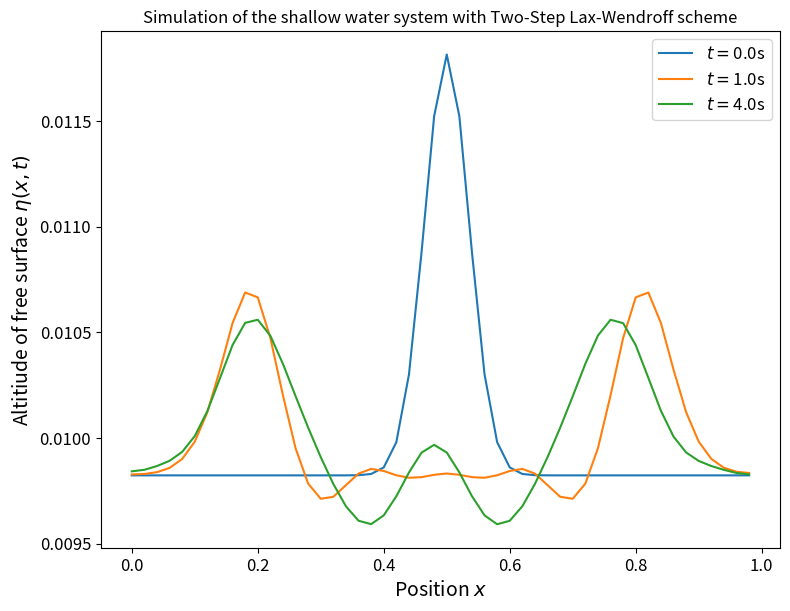
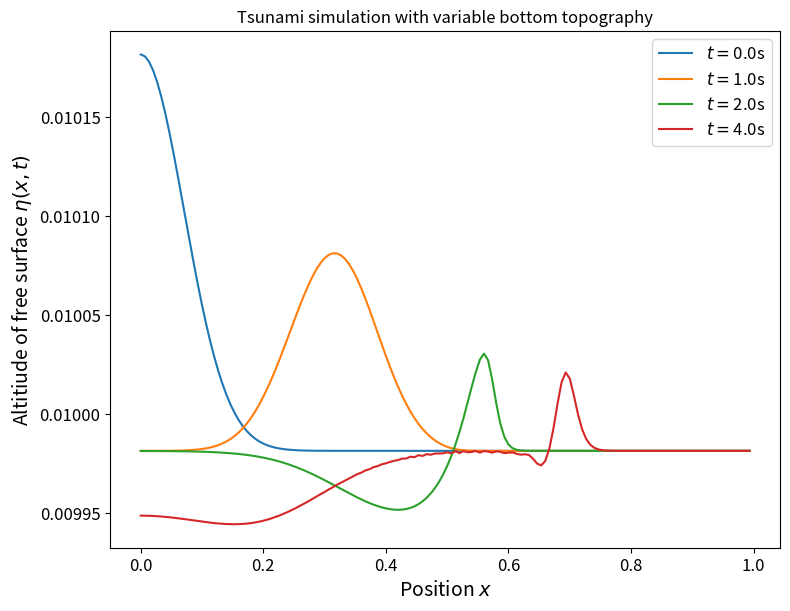

Recreate these plots in Python, in order.
# Author : Aslesha Pokhrel

import numpy as np
import matplotlib.pyplot as plt
from pylab import clf, plot, pause, draw


def F_u(u, eta, g=9.81):
    """
    Return first element of F(u, eta)
    """
    return 0.5 * (u)**2  + g * eta


def F_eta(u, eta, eta_b=0):
    """
    Return second element of F(u, eta).
    """
    return (eta - eta_b) * u


def main(q3a=True, animation=False):
    
    # setting the given conditions
    L = 1.0
    H = 0.01
    
    if q3a:
        J = 50 # q3a
        dx = 0.02 # q3a
        dt = 0.01 # q3a
        A = 0.002 # q3a
        sigma = 0.05 # q3a
        mu = 0.5 # q3a
    else:
        J=150 # q3b
        dx = 1/150 # q3b
        dt = 0.001 # q3b
        A = 2 * 10**(-4) # q3b
        sigma = 0.1 #q3b
    
    x = np.arange(0, L, dx)
    # end time 
    tmax = 5
    # start time
    t = 0.0
    # eps to check difference in time 
    eps = 1e-9
        
    # set initial conditions
    u = np.zeros(x.shape, dtype=float)
    
    # initialization
    if q3a:
        gauss =  A*np.exp(- (x - mu)**2 / (sigma**2)) # q3a
        eta = H + gauss - np.mean(gauss) # q3a
        eta_b_arr = np.zeros(x.shape, dtype=float) # q3a 
    else:
        gauss =  A*np.exp(-x**2 / (sigma**2)) # q3b
        eta = H + gauss - np.mean(gauss) # q3b
        eta_bs = H - (4*10**(-4)) # q3b
        alpha = (8*np.pi) # q3b
        x0 = 0.5 # q3b
        eta_b_arr = (1 + np.tanh(alpha * (x - x0))) * eta_bs/2  # q3b
    
    # more arrays to hold the results
    u_new = np.zeros(x.shape, dtype=float)
    eta_new = np.zeros(x.shape, dtype=float)
    
    u_half = np.zeros(x.shape, dtype=float)
    eta_half = np.zeros(x.shape, dtype=float)
    
    # to plot figure
    plt.figure(figsize=(8,6))

    # constant that comes up frequently
    const = dt / dx 
    while t < tmax:
        for j in range(0, J):
            if j == 0:
                # boundary condition
                u_new[0] = 0.0 
                # handle boundry points with forward difference
                eta_new[j] = eta[j] - const * (F_eta(eta[1], u[1], eta_b_arr[1])
                                                    - F_eta(eta[0], u[0], eta_b_arr[0]))
                # calculate u and eta at half-step eq.12
                u_half[j] = 0.5 * (u[j+1] + u[j]) - const/2 * (F_u(u[j+1], eta[j+1])
                                                              - F_u(u[j], eta[j]))
                eta_half[j] = 0.5 * (eta[j+1] + eta[j]) - const/2 * (F_eta(u[j+1], eta[j+1], eta_b_arr[j+1]) 
                                                                    - F_eta(u[j], eta[j], eta_b_arr[j]))
            elif j == J-1:
                # boundary condition
                u_new[j] = 0.0
                # handle boundry points with forward difference
                eta_new[j] = eta[j] - const * (F_eta(eta[j], u[j], eta_b_arr[j])
                                                    - F_eta(eta[j-1], u[j-1], eta_b_arr[j-1]))
            else:   
                # calculate u and eta at half-step eq.12
                u_half[j] = 0.5 * (u[j+1] + u[j]) - const/2 * (F_u(u[j+1], eta[j+1])
                                                              - F_u(u[j], eta[j]))
                eta_half[j] = 0.5 * (eta[j+1] + eta[j]) - const/2 * (F_eta(u[j+1], eta[j+1], eta_b_arr[j+1])
                                                                    - F_eta(u[j], eta[j], eta_b_arr[j]))
                # update u and eta eq.13
                u_new[j] = u[j] - const * (F_u(u_half[j], eta_half[j]) 
                                              - F_u(u_half[j-1], eta_half[j-1]))        
                eta_new[j] = eta[j] - const * (F_eta(u_half[j], eta_half[j], (eta_b_arr[j] + eta_b_arr[j-1])/2 ) 
                                                  - F_eta(u_half[j-1], eta_half[j-1], (eta_b_arr[j] + eta_b_arr[j-1])/2 ))  
        # update u and eta       
        u = np.copy(u_new)
        eta = np.copy(eta_new)
        
        if animation:
            clf() # clear the plot
            plot(x, eta) # plot the current sin curve
            draw()
            pause(0.001) #pause to allow a smooth animation
        else:
            # plot at certain t for 3a and 3b 
            if q3a:
                twanted = [0,1,4]
            else:
                twanted = [0,1,2,4]
            for ti in twanted:      
                if np.abs(t-ti)<eps:
                    plt.plot(x, eta, label=f"$t =${round(t, 2)}s")

        # increment time
        t += dt
    
    if not animation:
        plt.legend(fontsize=12)
        plt.xlabel("Position $x$", fontsize=14)
        plt.ylabel("Altitiude of free surface $\eta(x,t)$", fontsize=14)
        plt.xticks(fontsize=12) # change size of the x-axis ticks
        plt.yticks(fontsize=12) # change size of the y-axis ticks
        plt.tight_layout()
        
        # set the plotting stuff
        if q3a:
            plt.title("Simulation of the shallow water system with Two-Step Lax-Wendroff scheme")
            plt.savefig("q3a.pdf", bbox_inches='tight')
            plt.show()
        else:
            plt.title("Tsunami simulation with variable bottom topography")
            plt.savefig("q3bb.pdf", bbox_inches='tight')
            plt.show()

# q3a
main()
# q3b
main(False)
